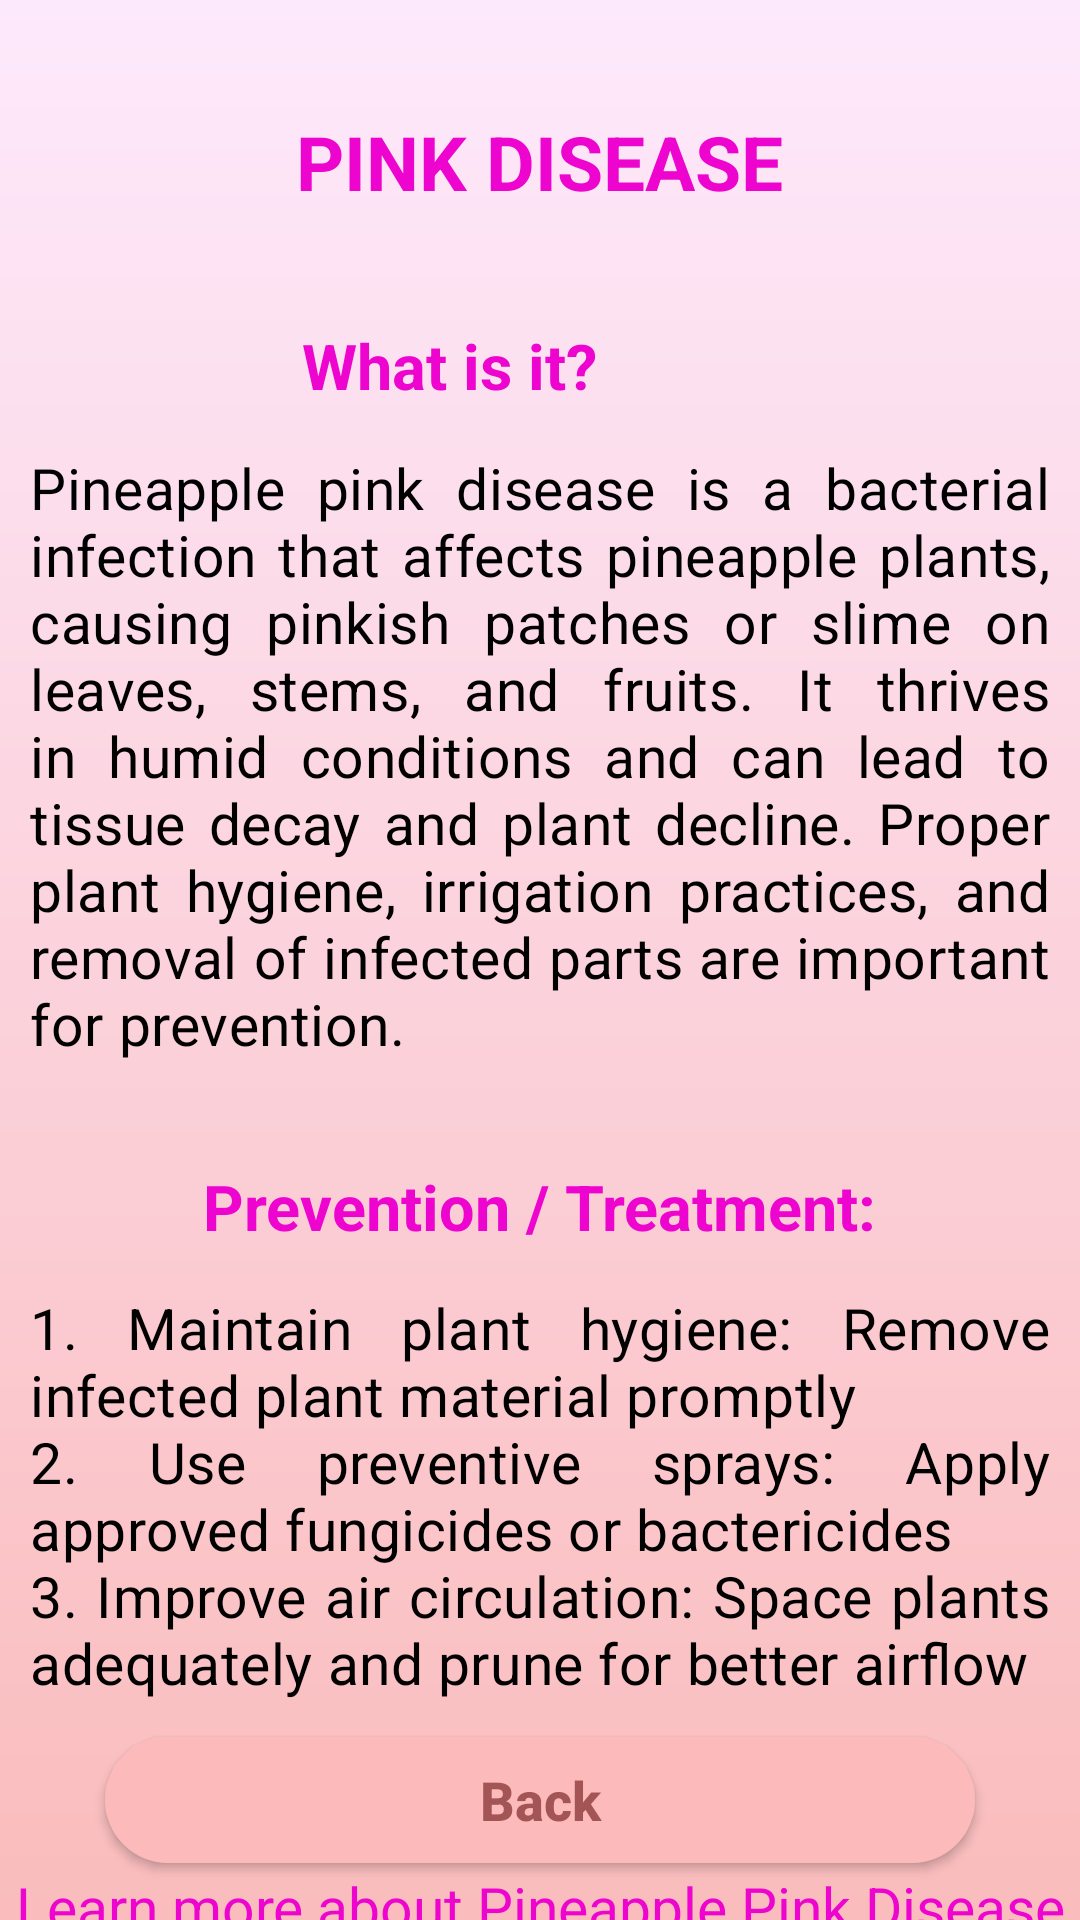

Produce the Android XML layout that renders to this screen, including the resource entries it uses.
<!-- AndroidManifest.xml: application theme Theme.PineappleLeafDisease -->
<!-- res/layout/activity_pink_disease.xml -->
<?xml version="1.0" encoding="utf-8"?>
<RelativeLayout xmlns:android="http://schemas.android.com/apk/res/android"
    xmlns:app="http://schemas.android.com/apk/res-auto"
    xmlns:tools="http://schemas.android.com/tools"
    android:layout_width="match_parent"
    android:layout_height="match_parent"
    android:background="@drawable/pink_bg"
    tools:context=".PinkDisease">

    <TextView
        android:id="@+id/pinkDisease"
        android:layout_width="wrap_content"
        android:layout_height="wrap_content"
        android:layout_marginTop="37dp"
        android:text="PINK DISEASE"
        android:textAlignment="center"
        android:layout_centerHorizontal="true"
        android:textColor="#ED05CF"
        android:textSize="25sp"
        android:textStyle="bold" />

    <TextView
        android:id="@+id/tv1"
        android:layout_width="wrap_content"
        android:layout_height="wrap_content"
        android:layout_below="@+id/pinkDisease"
        android:layout_alignParentEnd="true"
        android:layout_marginTop="37dp"
        android:layout_marginEnd="161dp"
        android:text="What is it?"
        android:textColor="#ED05CF"
        android:textSize="21sp"
        android:textStyle="bold" />

    <TextView
        android:id="@+id/explain"
        android:layout_width="340dp"
        android:layout_height="263dp"
        android:layout_below="@+id/pinkDisease"
        android:layout_marginTop="79dp"
        android:justificationMode="inter_word"
        android:letterSpacing="0.01"
        android:layout_centerHorizontal="true"
        android:text="@string/pinkDisease"
        android:textColor="#000000"
        android:textSize="19sp" />

    <TextView
        android:id="@+id/tv2"
        android:layout_width="wrap_content"
        android:layout_height="wrap_content"
        android:layout_below="@+id/explain"
        android:layout_marginTop="-25dp"
        android:text="Prevention / Treatment:"
        android:layout_centerHorizontal="true"
        android:textColor="#ED05CF"
        android:textSize="21sp"
        android:textStyle="bold" />

    <TextView
        android:id="@+id/prevent"
        android:layout_width="340dp"
        android:layout_height="wrap_content"
        android:layout_below="@+id/pinkDisease"
        android:layout_marginTop="359dp"
        android:justificationMode="inter_word"
        android:letterSpacing="0.01"
        android:layout_centerHorizontal="true"
        android:text="@string/prevent_pink"
        android:textColor="#000"
        android:textSize="19sp" />

    <TextView
        android:id="@+id/link3"
        android:layout_width="wrap_content"
        android:layout_height="wrap_content"
        android:layout_below="@+id/explain"
        android:layout_centerVertical="true"
        android:layout_marginTop="210dp"
        android:text="@string/link_PinkDisease"
        android:textAlignment="center"
        android:textColor="#ED05CF"
        android:layout_centerHorizontal="true"
        android:textColorLink="#123261"
        android:textSize="19sp" />

    <Button
        android:id="@+id/homebtn"
        android:layout_width="290dp"
        android:layout_height="42sp"
        android:layout_alignParentBottom="true"
        android:layout_centerHorizontal="true"
        android:layout_centerVertical="true"
        android:layout_marginBottom="19dp"
        android:text="Back"
        app:backgroundTint="#FDBABA"
        android:textColor="@drawable/btnselect2_bg"
        android:textAllCaps="false"
        android:background="@drawable/back_bg"
        android:textSize="18sp"
        android:textStyle="bold" />

</RelativeLayout>
<!-- resources referenced by this layout -->
<resources>
  <!-- drawable back_bg (drawable) -->
  <?xml version="1.0" encoding="utf-8"?>
  
  <shape xmlns:android="http://schemas.android.com/apk/res/android">
  
      <gradient android:endColor="#FAF5D1"
          android:startColor="#FBEA54"
          android:angle="190"/>
  
      <corners android:radius="100dp"/>
  </shape>
  <!-- drawable btnselect2_bg (drawable) -->
  <?xml version="1.0" encoding="utf-8"?>
  
  <selector xmlns:android="http://schemas.android.com/apk/res/android">
      <item android:color="#A35555"/>
  </selector>
  <!-- drawable pink_bg (drawable) -->
  <?xml version="1.0" encoding="utf-8"?>
  
  <shape xmlns:android="http://schemas.android.com/apk/res/android">
      <gradient
          android:endColor="#FABCBC"
          android:startColor="#FDE9FC"
          android:angle="270"/>
  </shape>
  <string name="link_PinkDisease">Learn more about Pineapple Pink Disease\n<a href="https://www.apsnet.org/edcenter/apsnetfeatures/Pages/Pineapple.aspx">here</a></string>
  <string name="pinkDisease">Pineapple pink disease is a bacterial infection that affects pineapple plants, causing pinkish patches or slime on leaves, stems, and fruits. It thrives in humid conditions and can lead to tissue decay and plant decline. Proper plant hygiene, irrigation practices, and removal of infected parts are important for prevention.</string>
  <string name="prevent_pink">1. Maintain plant hygiene: Remove infected plant material promptly\n2.  Use preventive sprays: Apply approved fungicides or bactericides\n3. Improve air circulation: Space plants adequately and prune for better airflow</string>
  <style name="Theme.PineappleLeafDisease" parent="Theme.MaterialComponents.Light.NoActionBar">
          
          <item name="colorPrimary">#eaff65</item>
          <item name="android:textColorPrimary">@android:color/white</item>
          <item name="colorPrimaryVariant">@color/black</item>
          <item name="colorOnPrimary">#000000</item>
          
          <item name="colorSecondary">@color/teal_200</item>
          <item name="colorSecondaryVariant">@color/teal_700</item>
          <item name="colorOnSecondary">@color/black</item>
          
          <item name="android:statusBarColor">?attr/colorPrimaryVariant</item>
      </style>
  <!-- not gathered from this repository: default colours our renderer supplied (Android Studio template values) -->
  <color name="teal_200">#FF03DAC5</color>
  <color name="teal_700">#FF018786</color>
  <color name="black">#FF000000</color>
</resources>
